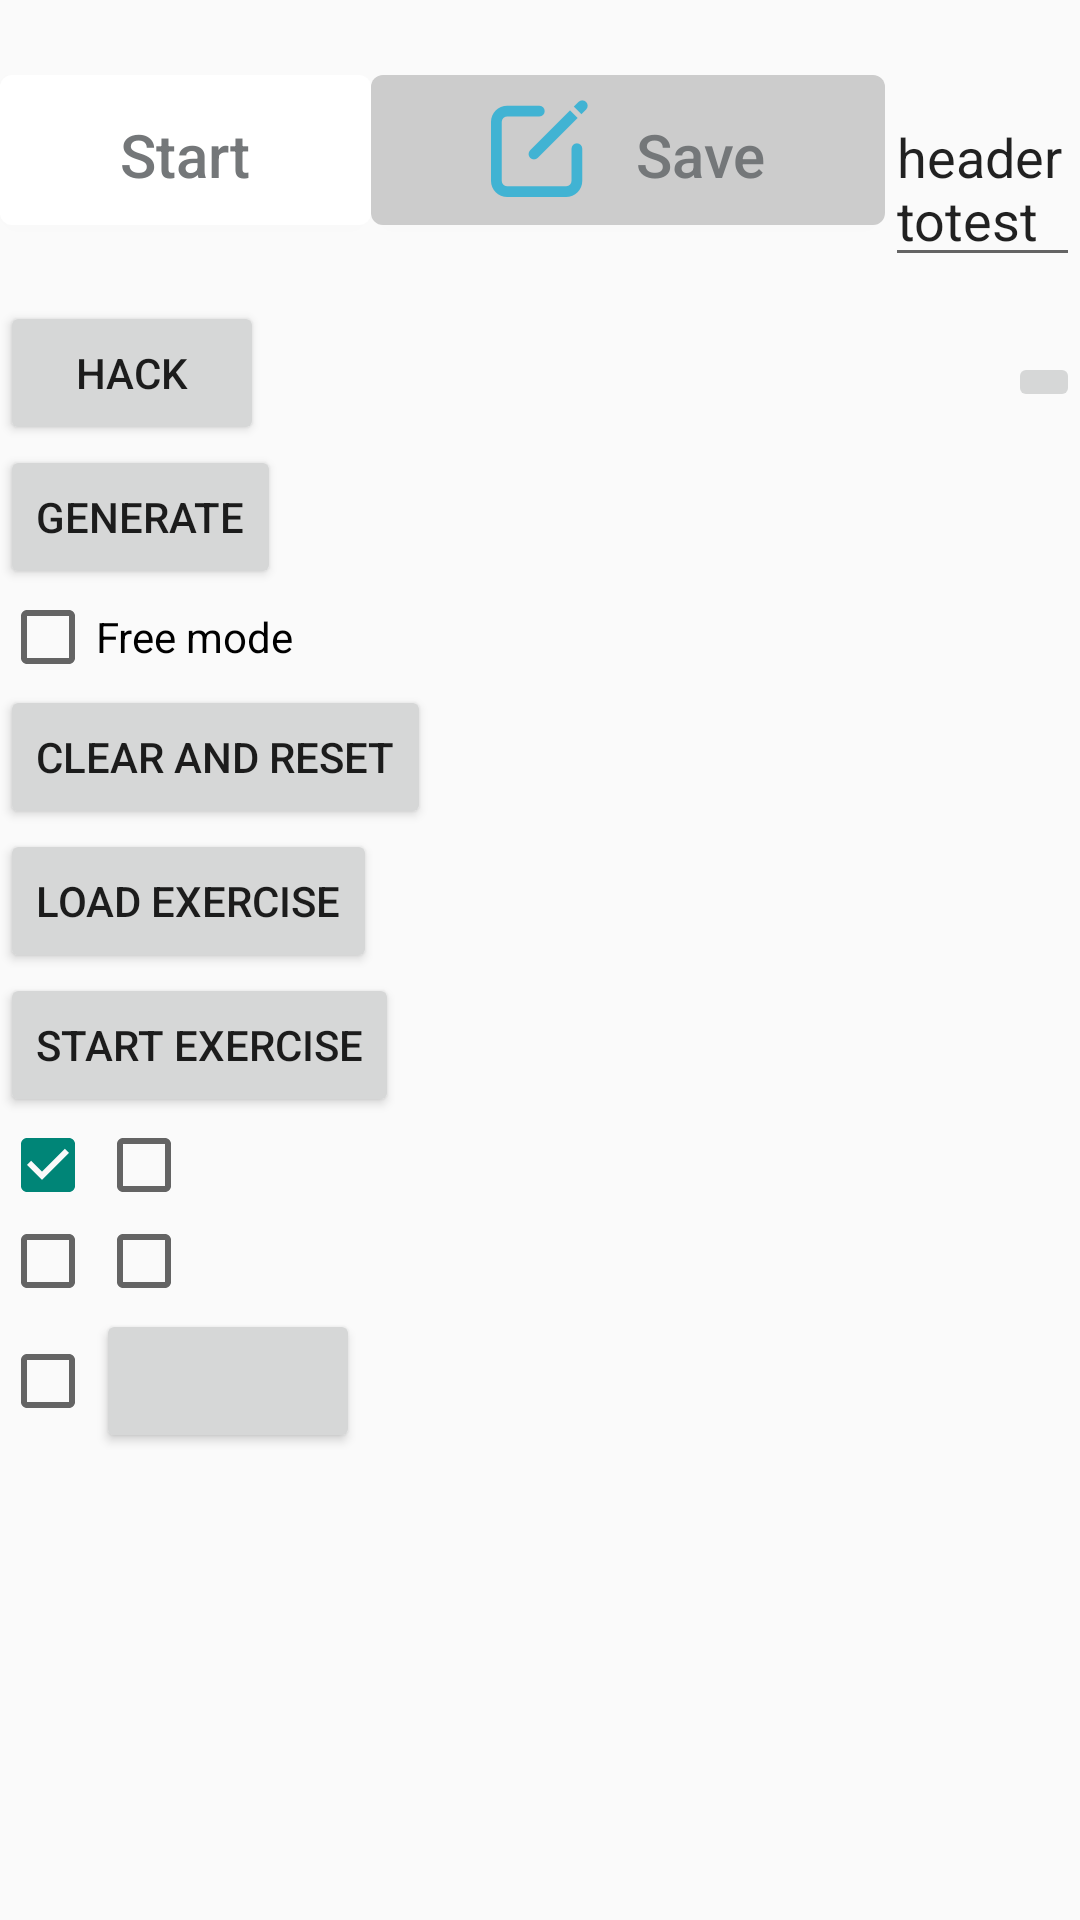

Produce the Android XML layout that renders to this screen, including the resource entries it uses.
<!-- AndroidManifest.xml: application theme AppTheme -->
<!-- res/layout/fragment_stick.xml -->
<?xml version="1.0" encoding="utf-8"?>
<RelativeLayout xmlns:android="http://schemas.android.com/apk/res/android"
android:layout_width="fill_parent"
android:layout_height="fill_parent"
android:orientation="vertical">


    <LinearLayout
        android:id="@+id/layout_right"
        android:layout_width="wrap_content"
        android:layout_height="wrap_content"
        android:layout_marginBottom="@dimen/stats_box_margin"
        android:layout_marginTop="@dimen/start_test_top_margin"
        android:orientation="vertical"
        android:layout_alignParentTop="true"
        android:layout_alignParentRight="true">

            <TextView
                android:id="@+id/key_exercise"
                android:layout_width="wrap_content"
                android:layout_height="wrap_content"
                android:textAppearance="?android:attr/textAppearanceLarge"
                android:layout_marginBottom="@dimen/stats_box_margin"
                android:layout_marginTop="@dimen/start_test_top_margin"
                android:layout_gravity="right"/>

            <ImageButton
                android:layout_width="wrap_content"
                android:layout_height="wrap_content"
                android:text="@string/start_exercice"
                android:src="@drawable/ic_media_video_poster"
                android:id="@+id/video_button"
                android:layout_marginTop="@dimen/start_test_top_margin"/>
    </LinearLayout>





    <LinearLayout
    android:id="@+id/test_control_linear_layout"
    android:layout_width="wrap_content"
    android:layout_height="wrap_content"
    android:layout_marginBottom="@dimen/stats_box_margin"
    android:layout_marginTop="@dimen/start_test_top_margin"
    android:orientation="horizontal">


    <Button
        android:id="@+id/start_button"
        android:layout_width="wrap_content"
        android:layout_height="@dimen/stats_test_button_height"
        android:background="@drawable/small_button_shadow"
        android:drawablePadding="@dimen/button_drawable_padding"
        android:drawableStart="@drawable/btn_check_buttonless_on"
        android:text="@string/start"
        android:textAllCaps="false"
        android:textColor="@color/instruction_grey"
        android:textSize="@dimen/stat_button_text_size"
        android:visibility="visible" />

    <Button
        android:id="@+id/save_button"
        android:layout_width="wrap_content"
        android:layout_height="@dimen/stats_test_button_height"
        android:background="@drawable/disabled_small_button_shadow"
        android:drawablePadding="@dimen/button_drawable_padding"
        android:drawableStart="@drawable/save"
        android:text="@string/save"
        android:textAllCaps="false"
        android:textColor="@color/instruction_grey"
        android:textSize="@dimen/stat_button_text_size"
        android:visibility="visible" />

    <EditText
        android:id="@+id/header_text"
        android:layout_width="match_parent"
        android:layout_height="wrap_content"
        android:text="headertotest"/>

    <TextView
        android:id="@+id/stats_description_textview"
        android:layout_width="wrap_content"
        android:layout_height="wrap_content"
        android:layout_gravity="center_horizontal"
        android:layout_marginEnd="@dimen/stats_box_margin"
        android:layout_marginStart="@dimen/stats_box_margin"
        android:visibility="gone" />


</LinearLayout>


<LinearLayout
    android:layout_below="@+id/test_control_linear_layout"
    android:id="@+id/vertical_linear"
    android:layout_width="match_parent"
    android:layout_height="wrap_content"
    android:orientation="vertical">

    <Button
        android:layout_width="wrap_content"
        android:layout_height="wrap_content"
        android:text="Hack"
        android:id="@+id/demo_start_button" />

    <Button
        android:layout_width="wrap_content"
        android:layout_height="wrap_content"
        android:text="Generate"
        android:id="@+id/generate_button" />

    <CheckBox
        android:layout_width="wrap_content"
        android:layout_height="wrap_content"
        android:text="@string/free_mode"
        android:id="@+id/free_mode_sh_cb" />

    <Button
        android:layout_width="wrap_content"
        android:layout_height="wrap_content"
        android:text="@string/reset_data"
        android:id="@+id/reset_data" />

    <Button
        android:layout_width="wrap_content"
        android:layout_height="wrap_content"
        android:text="@string/load_exercice"
        android:id="@+id/load_exercice_button" />


    <Button
        android:layout_width="wrap_content"
        android:layout_height="wrap_content"
        android:text="@string/start_exercice"
        android:id="@+id/start_exercice_button" />

    <LinearLayout
        android:layout_width="fill_parent"
        android:layout_height="wrap_content"
        android:orientation="horizontal">

        <CheckBox
            android:id="@+id/recent_result1"
            android:layout_width="wrap_content"
            android:layout_height="wrap_content"
            android:checked="true" />

        <CheckBox
            android:id="@+id/recent_result2"
            android:layout_width="wrap_content"
            android:layout_height="wrap_content"
            android:checked="false" />


    </LinearLayout>

    <LinearLayout
        android:layout_width="fill_parent"
        android:layout_height="wrap_content"
        android:orientation="horizontal">


        <CheckBox
            android:id="@+id/recent_result3"
            android:layout_width="wrap_content"
            android:layout_height="wrap_content"
            android:checked="false" />

        <CheckBox
            android:id="@+id/recent_result4"
            android:layout_width="wrap_content"
            android:layout_height="wrap_content"
            android:checked="false" />

    </LinearLayout>

    <LinearLayout
        android:layout_width="fill_parent"
        android:layout_height="wrap_content"
        android:orientation="horizontal">

        <CheckBox
            android:id="@+id/recent_result5"
            android:layout_width="wrap_content"
            android:layout_height="wrap_content"
            android:checked="false" />

        <Button
            android:id="@+id/compare_btn"
            android:layout_width="wrap_content"
            android:layout_height="wrap_content"/>

    </LinearLayout>



</LinearLayout>

<TableLayout
    android:layout_width="wrap_content"
    android:layout_height="wrap_content"
    android:layout_marginBottom="@dimen/stats_box_margin"
    android:layout_marginRight="@dimen/start_test_top_margin"
    android:id="@+id/summary_table_layout"
    android:layout_below="@id/vertical_linear"></TableLayout>

<ScrollView
    android:layout_width="match_parent"
    android:layout_below="@id/summary_table_layout"
    android:layout_alignParentBottom="true"
    android:layout_height="match_parent"
    android:id="@+id/scroll_layout">
    <TableLayout
        android:layout_width="wrap_content"
        android:layout_height="wrap_content"
        android:layout_marginBottom="@dimen/stats_box_margin"
        android:id="@+id/table_layout"></TableLayout>
</ScrollView>

<RelativeLayout
    android:id="@+id/loading_screen_relative_layout"
    android:layout_width="match_parent"
    android:layout_height="0dp"
    android:background="@color/transparent_grey"
    android:layout_alignParentTop="true"
    android:visibility="gone">

    <TextView
        android:id="@+id/loadingTextView"
        android:layout_width="wrap_content"
        android:layout_height="wrap_content"
        android:layout_centerInParent="true"
        android:text="@string/loading"
        android:textColor="@color/white"
        android:textSize="22sp"/>

</RelativeLayout>


</RelativeLayout>
<!-- resources referenced by this layout -->
<resources>
  <color name="instruction_grey">#747779</color>
  <color name="transparent_grey">#60000000</color>
  <color name="white">#FFFFFF</color>
  <dimen name="button_drawable_padding">15dp</dimen>
  <dimen name="start_test_top_margin">25dp</dimen>
  <dimen name="stat_button_text_size">20sp</dimen>
  <dimen name="stats_box_margin">13dp</dimen>
  <dimen name="stats_test_button_height">50dp</dimen>
  <!-- drawable disabled_small_button_shadow (drawable-hdpi) -->
  <?xml version="1.0" encoding="utf-8"?>
  <shape xmlns:android="http://schemas.android.com/apk/res/android"
      android:shape="rectangle">
      <padding
          android:bottom="15dp"
          android:top="13dp"
          android:left="40dp"
          android:right="40dp"
          />
      <solid android:color="@color/disabled_grey"/>
      <corners android:radius="4dp"/>
  </shape>
  <!-- drawable save: png bitmap (drawable-hdpi, 1227 bytes) -->
  <!-- drawable small_button_shadow (drawable-hdpi) -->
  <?xml version="1.0" encoding="utf-8"?>
  <shape xmlns:android="http://schemas.android.com/apk/res/android"
      android:shape="rectangle">
      <padding
          android:bottom="15dp"
          android:top="13dp"
          android:left="40dp"
          android:right="40dp"
          />
      <solid android:color="@color/white"/>
      <corners android:radius="4dp"/>
  </shape>
  <string name="free_mode">Free mode</string>
  <string name="load_exercice">Load Exercise</string>
  <string name="loading">Loading simulation data, please wait...</string>
  <string name="reset_data">Clear and reset</string>
  <string name="save">Save</string>
  <string name="start">Start</string>
  <string name="start_exercice">Start Exercise</string>
  <style name="AppTheme" parent="Theme.AppCompat.Light.DarkActionBar">
          
      </style>
  <color name="disabled_grey">#cccccc</color>
</resources>
